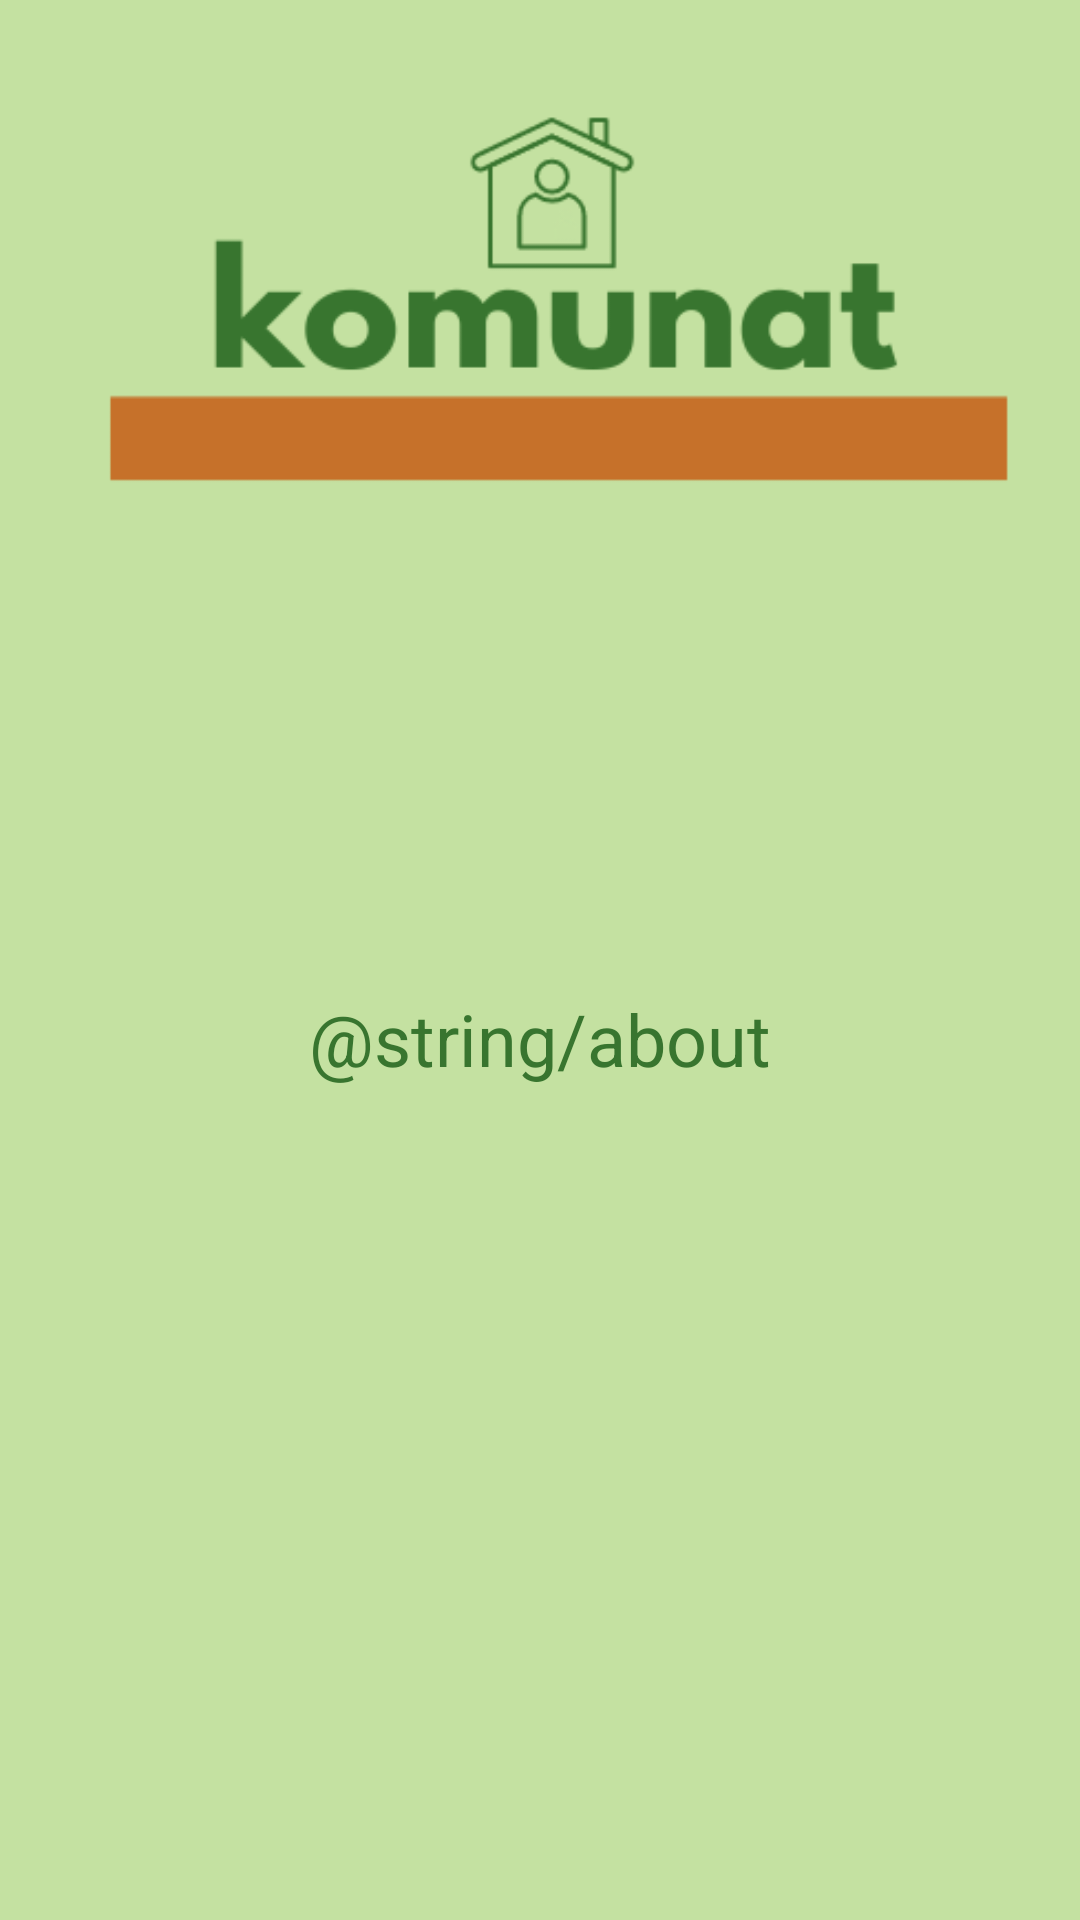

Reconstruct the res/layout file that produces this screen, plus the resources it refers to.
<!-- AndroidManifest.xml: application theme Theme.Komunat -->
<!-- res/layout/activity_about.xml -->
<?xml version="1.0" encoding="utf-8"?>
<androidx.constraintlayout.widget.ConstraintLayout xmlns:android="http://schemas.android.com/apk/res/android"
    xmlns:app="http://schemas.android.com/apk/res-auto"
    xmlns:tools="http://schemas.android.com/tools"
    android:id="@+id/linearLayout"
    android:layout_width="match_parent"
    android:layout_height="match_parent"
    android:background="@color/colorPrimary"
    android:orientation="vertical"
    tools:context=".AboutActivity">

    <ImageView
        android:id="@+id/imageView"
        android:layout_width="wrap_content"
        android:layout_height="wrap_content"
        app:layout_constraintBottom_toBottomOf="parent"
        app:layout_constraintEnd_toEndOf="parent"
        app:layout_constraintHorizontal_bias="0.5"
        app:layout_constraintStart_toStartOf="parent"
        app:layout_constraintTop_toTopOf="parent"
        app:layout_constraintVertical_bias="0.0"
        app:srcCompat="@drawable/logo_cropped" />

    <TextView
        android:id="@+id/textView2"
        android:layout_width="0dp"
        android:layout_height="wrap_content"
        android:layout_marginStart="20dp"
        android:layout_marginTop="150dp"
        android:layout_marginEnd="20dp"
        android:layout_marginBottom="312dp"
        android:text="@string/about"
        android:textAlignment="center"
        android:textColor="@color/colorPrimaryDark"
        android:textSize="24sp"
        app:layout_constraintBottom_toBottomOf="parent"
        app:layout_constraintEnd_toEndOf="parent"
        app:layout_constraintHorizontal_bias="0.0"
        app:layout_constraintStart_toStartOf="parent"
        app:layout_constraintTop_toBottomOf="@+id/imageView" />
</androidx.constraintlayout.widget.ConstraintLayout>
<!-- resources referenced by this layout -->
<resources>
  <color name="colorPrimary">#C4E1A1</color>
  <color name="colorPrimaryDark">#38752F</color>
  <!-- drawable logo_cropped: png bitmap (drawable-v24, 9828 bytes) -->
  <style name="Theme.Komunat" parent="Theme.AppCompat.Light.NoActionBar">
          
          <item name="android:statusBarColor" tools:targetApi="l">?attr/colorPrimaryVariant</item>
          android:theme=”@style/Theme.AppCompat.Light.NoActionBar”
          
      </style>
</resources>
